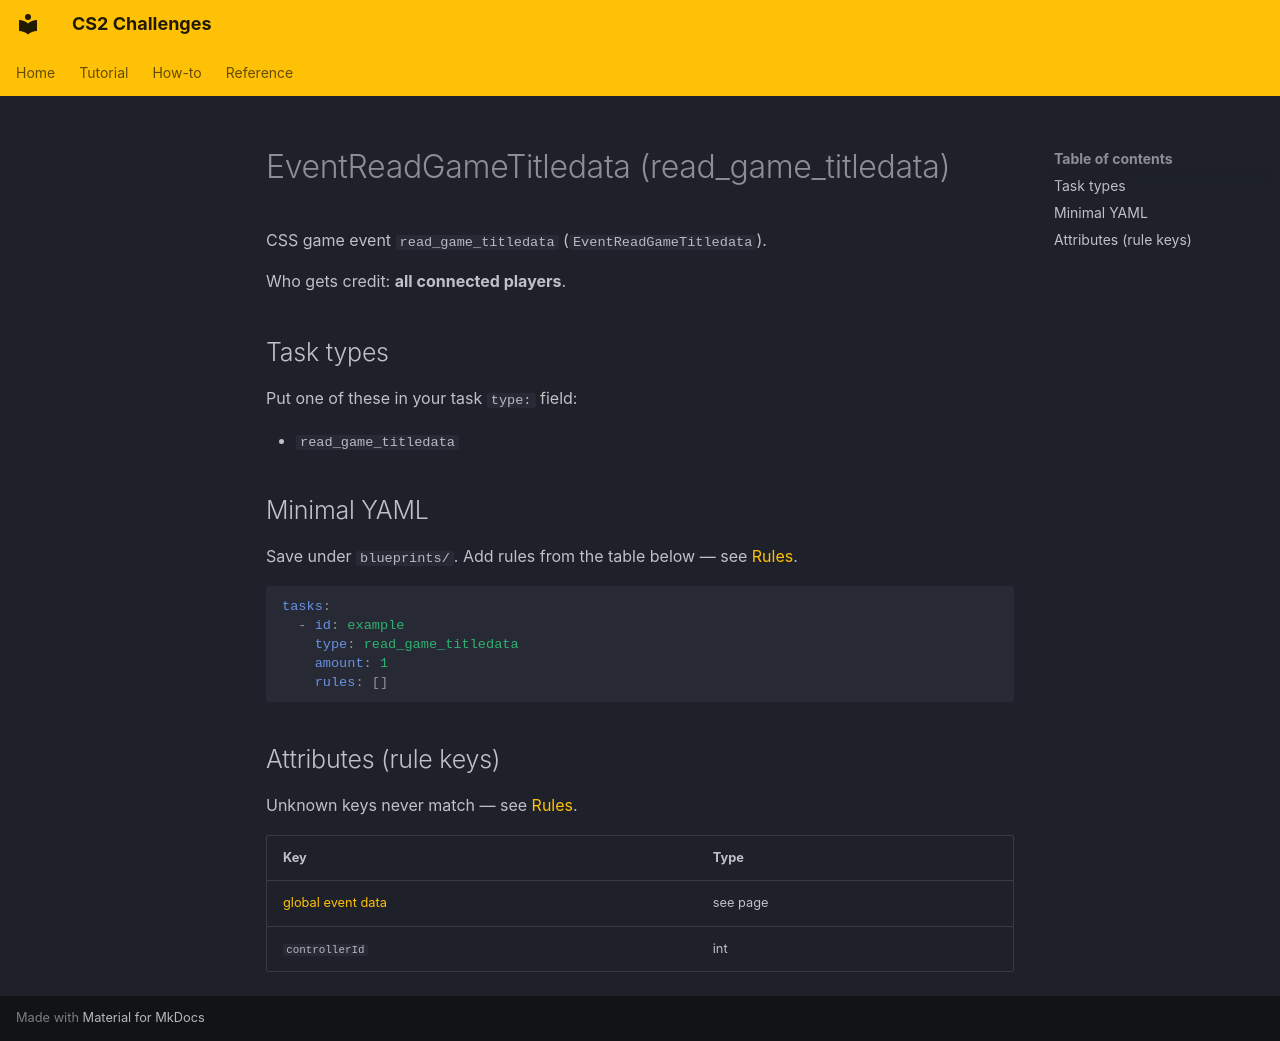

repository: Kandru/cs2-challenges · page: reference/events/EventReadGameTitledata/index.html · generator: mkdocs

# EventReadGameTitledata (read_game_titledata)

CSS game event `read_game_titledata` (`EventReadGameTitledata`).

Who gets credit: **all connected players**.

## Task types

Put one of these in your task `type:` field:

- `read_game_titledata`

## Minimal YAML

Save under `blueprints/`. Add rules from the table below — see [Rules](../rules.md).

```yaml
tasks:
  - id: example
    type: read_game_titledata
    amount: 1
    rules: []
```

## Attributes (rule keys)

Unknown keys never match — see [Rules](../rules.md).

| Key | Type |
|-----|------|
| [global event data](../../rules/GlobalEventData.md) | see page |
| `controllerId` | int |
